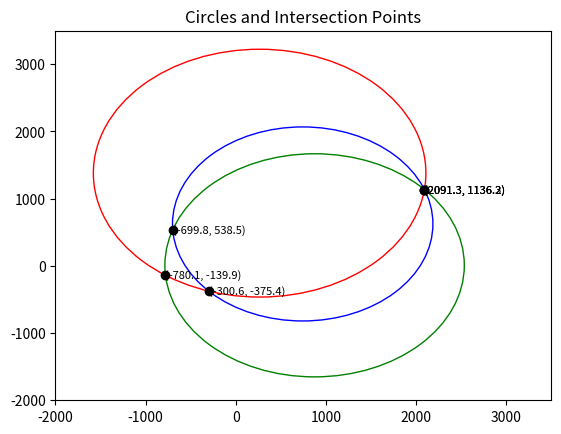

This figure's Python source:
import numpy as np
import matplotlib.pyplot as plt

p1 = np.array([263.774, 1379.875, 1843.735])    
p2 = np.array([741.441, 624.002, 1443.786])    
p3 = np.array([873.319, 8.275, 1660.090]) 

dist12 = np.sqrt((p1[0]-p2[0])**2 + (p1[1]-p2[1])**2)
dist13 = np.sqrt((p1[0]-p3[0])**2 + (p1[1]-p3[1])**2)
dist23 = np.sqrt((p2[0]-p3[0])**2 + (p2[1]-p3[1])**2)

intersection_points = []

if dist12 < p1[2] + p2[2]:
    x1, y1, r1 = p1[0], p1[1], p1[2]
    x2, y2, r2 = p2[0], p2[1], p2[2]
    d = np.sqrt((x2-x1)**2 + (y2-y1)**2)
    a = (r1**2 - r2**2 + d**2) / (2*d)
    h = np.sqrt(r1**2 - a**2)
    x3 = x1 + a*(x2-x1)/d
    y3 = y1 + a*(y2-y1)/d
    intersection_point1_12 = np.array([x3 + h*(y2-y1)/d, y3 - h*(x2-x1)/d])
    intersection_point2_12 = np.array([x3 - h*(y2-y1)/d, y3 + h*(x2-x1)/d])
    intersection_points.extend([intersection_point1_12, intersection_point2_12])
    print(intersection_point2_12)

if dist13 < p1[2] + p3[2]:
    x1, y1, r1 = p1[0], p1[1], p1[2]
    x2, y2, r2 = p3[0], p3[1], p3[2]
    d = np.sqrt((x2-x1)**2 + (y2-y1)**2)
    a = (r1**2 - r2**2 + d**2) / (2*d)
    h = np.sqrt(r1**2 - a**2) 
    x3 = x1 + a*(x2-x1)/d
    y3 = y1 + a*(y2-y1)/d
    intersection_point1_13 = np.array([x3 + h*(y2-y1)/d, y3 - h*(x2-x1)/d])
    intersection_point2_13 = np.array([x3 - h*(y2-y1)/d, y3 + h*(x2-x1)/d])
    intersection_points.extend([intersection_point1_13, intersection_point2_13])
    print(intersection_point2_13)
    
    if dist23 < p2[2] + p3[2]:
        x1, y1, r1 = p2[0], p2[1], p2[2]
        x2, y2, r2 = p3[0], p3[1], p3[2]
        d = np.sqrt((x2-x1)**2 + (y2-y1)**2)
        a = (r1**2 - r2**2 + d**2) / (2*d)
        h = np.sqrt(r1**2 - a**2)
        x3 = x1 + a*(x2-x1)/d
        y3 = y1 + a*(y2-y1)/d
        intersection_point1_23 = np.array([x3 + h*(y2-y1)/d, y3 - h*(x2-x1)/d])
        intersection_point2_23 = np.array([x3 - h*(y2-y1)/d, y3 + h*(x2-x1)/d])
        intersection_points.extend([intersection_point1_23, intersection_point2_23])
        print(intersection_point2_23)


    Asspoint = (intersection_point2_12 + intersection_point2_13 + intersection_point2_23)/3
    print(Asspoint)

Afig, ax = plt.subplots()
circle1 = plt.Circle((p1[0], p1[1]), p1[2], color='r', fill=False)
circle2 = plt.Circle((p2[0], p2[1]), p2[2], color='b', fill=False)
circle3 = plt.Circle((p3[0], p3[1]), p3[2], color='g', fill=False)

ax.add_artist(circle1)
ax.add_artist(circle2)
ax.add_artist(circle3)
for point in intersection_points:
    ax.plot(point[0], point[1], 'ko')
    ax.text(point[0], point[1], f'({point[0]:.1f}, {point[1]:.1f})', fontsize=8, ha='left', va='center')



ax.set_xlim([-2000, 3500])
ax.set_ylim([-2000, 3500])
ax.set_title('Circles and Intersection Points')

plt.show()



